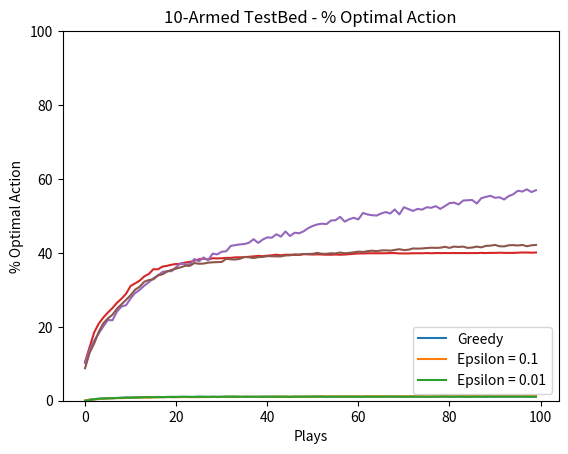

Reproduce this figure in Python.
'''
###############################################################################################
    10-Armed Testbed (Reinforcement Learning: An Introduction, Sutton, Barto, fig 2.2)
[redacted]

    Program is to compare the greedy and e-greedy methods in a 10-armed bandit testbed, presented
    in the Reinforcement Learning: An Introduction book, Sutton, Barto, fig 2.2.
###############################################################################################
'''

import numpy as np
import matplotlib.pyplot as plt
import time

################################################################
# TestBed class containing the states and actions, and the overall rules of the test
class Testbed(object):

    # Constructor
    def __init__(self, nArms, mean, stDev):

        # Number of arms
        self.nArms = nArms

        # Used for the Gaussian random actions
        self.mean = mean        # Mean
        self.stDev = stDev      # Standard Deviation

        self.actArr = np.zeros(nArms)   # Array to store action values
        self.optim = 0                  # Store optimal value for greedy
        self.reset()

    # Reset testbed for next iteration
    def reset(self):
        # Set random gaussian/normal values using numpy function, requires mean, standard deviation and number of arms
        self.actArr = np.random.normal(self.mean, self.stDev, self.nArms)

        # Identify the maximum value in action array
        self.optim = np.argmax(self.actArr)


################################################################
# Agent Class - Controls the agents movement and behaviour in the environment interacting with the testbed
# and receives information on the current position
class Agent(object):

    # Constructor
    def __init__(self,nArms, eProb=0):
        self.nArms = nArms      # Number of arms
        self.eProb = eProb      # Epsilon probability

        self.timeStep = 0                    # Time Step t
        self.lastAction = None               # Store last action

        self.kAction = np.zeros(nArms)          # count of actions taken at time t
        self.rSum = np.zeros(nArms)             # Sums number of rewards
        self.valEstimates = np.zeros(nArms)     # action value estimates sum(rewards)/Amount


    # Return string for graph legend
    def __str__(self):
        if self.eProb == 0:
            return "Greedy"
        else:
            return "Epsilon = " + str(self.eProb)


    # Selects action based on a epsilon-greedy behaviour,
    # if epsilon equals zero, then the agent performs a greedy selection
    def action(self):

        ### POLICY ###
        # Epsilon method
        randProb = np.random.random()   # Pick random probability between 0-1
        if randProb < self.eProb:
            a = np.random.choice(len(self.valEstimates))    # Select random action

        # Greedy Method
        else:
            maxAction = np.argmax(self.valEstimates)     # Find max value estimate
            # identify the corresponding action, as array containing only actions with max
            action = np.where(self.valEstimates == np.argmax(self.valEstimates))[0]

            # If multiple actions contain the same value, randomly select an action
            if len(action) == 0:
                a = maxAction
            else:
                a = np.random.choice(action)

        # save last action in variable, and return result
        self.lastAction = a
        return a


    # Interpreter - updates the value extimates amounts based on the last action
    def interpreter(self, reward):
        # Add 1 to the number of action taken in step
        At = self.lastAction

        self.kAction[At] += 1       # Add 1 to action selection
        self.rSum[At] += reward     # Add reward to sum array

        # Calculate new action-value, sum(r)/ka
        self.valEstimates[At] = self.rSum[At]/self.kAction[At]

        # Increase time step
        self.timeStep += 1


    # Reset all variables for next iteration
    def reset(self):
        self.timeStep = 0                    # Time Step t
        self.lastAction = None               # Store last action

        self.kAction[:] = 0                  # count of actions taken at time t
        self.rSum[:] = 0
        self.valEstimates[:] = 0   # action value estimates Qt ~= Q*(a)


################################################################
# Environment class to control all objects (agent/Testbed)
class Environment(object):

    # Constructor
    def __init__(self, testbed, agents, plays, iterations):
        self.testbed = testbed
        self.agents = agents

        self.plays = plays
        self.iterations = iterations


    # Run Test
    def play(self):

        # Array to store the scores, number of plays X number of agents
        scoreArr = np.zeros((self.plays, len(self.agents)))
        # Array to maintain optimal count, Graph 2
        optimlArr = np.zeros((self.plays, len(self.agents)))

        # loop for number of iterations
        for iIter in range(self.iterations):

            # Print statement after every 100 iterations
            if (iIter%100) == 0:
                print("Completed Iterations: ",iIter)

            #Reset testbed and all agents
            self.testbed.reset()
            for agent in self.agents:
                agent.reset()


            # Loop for number of plays
            for jPlays in range(self.plays):
                agtCnt = 0

                for kAgent in self.agents:
                    actionT =  kAgent.action()

                    # Reward - normal dist (Q*(at), variance = 1)
                    rewardT = np.random.normal(self.testbed.actArr[actionT], scale=1)

                    # Agent checks state
                    kAgent.interpreter(reward=rewardT)

                    # Add score in arrary, graph 1
                    scoreArr[jPlays,agtCnt] += rewardT

                    # check the optimal action, add optimal to array, graph 2
                    if actionT == self.testbed.optim:
                        optimlArr[jPlays,agtCnt] += 1

                    agtCnt += 1

        #return averages
        scoreAvg = scoreArr/self.iterations
        optimlAvg = optimlArr/self.iterations

        return scoreAvg, optimlAvg


################################################################
## MAIN ##
if __name__ == "__main__":
    start_time = time.time()    #store time to monitor execution
    nArms = 10                  # n number of bandits
    iterations = 2000         # number of repeated iterations
    plays = 100                # number of pplays per iteration

    # Setup objects to contain infomration about the agents, testbed, and environment
    testbed = Testbed(nArms=nArms,mean=0,stDev=1)
    agents = [Agent(nArms=nArms),Agent(nArms=nArms,eProb=0.1),Agent(nArms=nArms,eProb=0.01)]
    environment = Environment(testbed=testbed,agents=agents,plays=plays,iterations=iterations)

    # Run Environment
    print("Running...")
    g1Scores, g2Optimal = environment.play()
    print("Execution time: %s seconds" % (time.time() - start_time))


    #Graph 1 - Averate rewards over all plays
    plt.title("10-Armed TestBed - Average Rewards")
    plt.plot(g1Scores)
    plt.ylabel('Average Reward')
    plt.xlabel('Plays')
    plt.legend(agents, loc=4)
    plt.show()

    #Graph 1 - optimal selections over all plays
    plt.title("10-Armed TestBed - % Optimal Action")
    plt.plot(g2Optimal * 100)
    plt.ylim(0, 100)
    plt.ylabel('% Optimal Action')
    plt.xlabel('Plays')
    plt.legend(agents, loc=4)
    plt.show()
